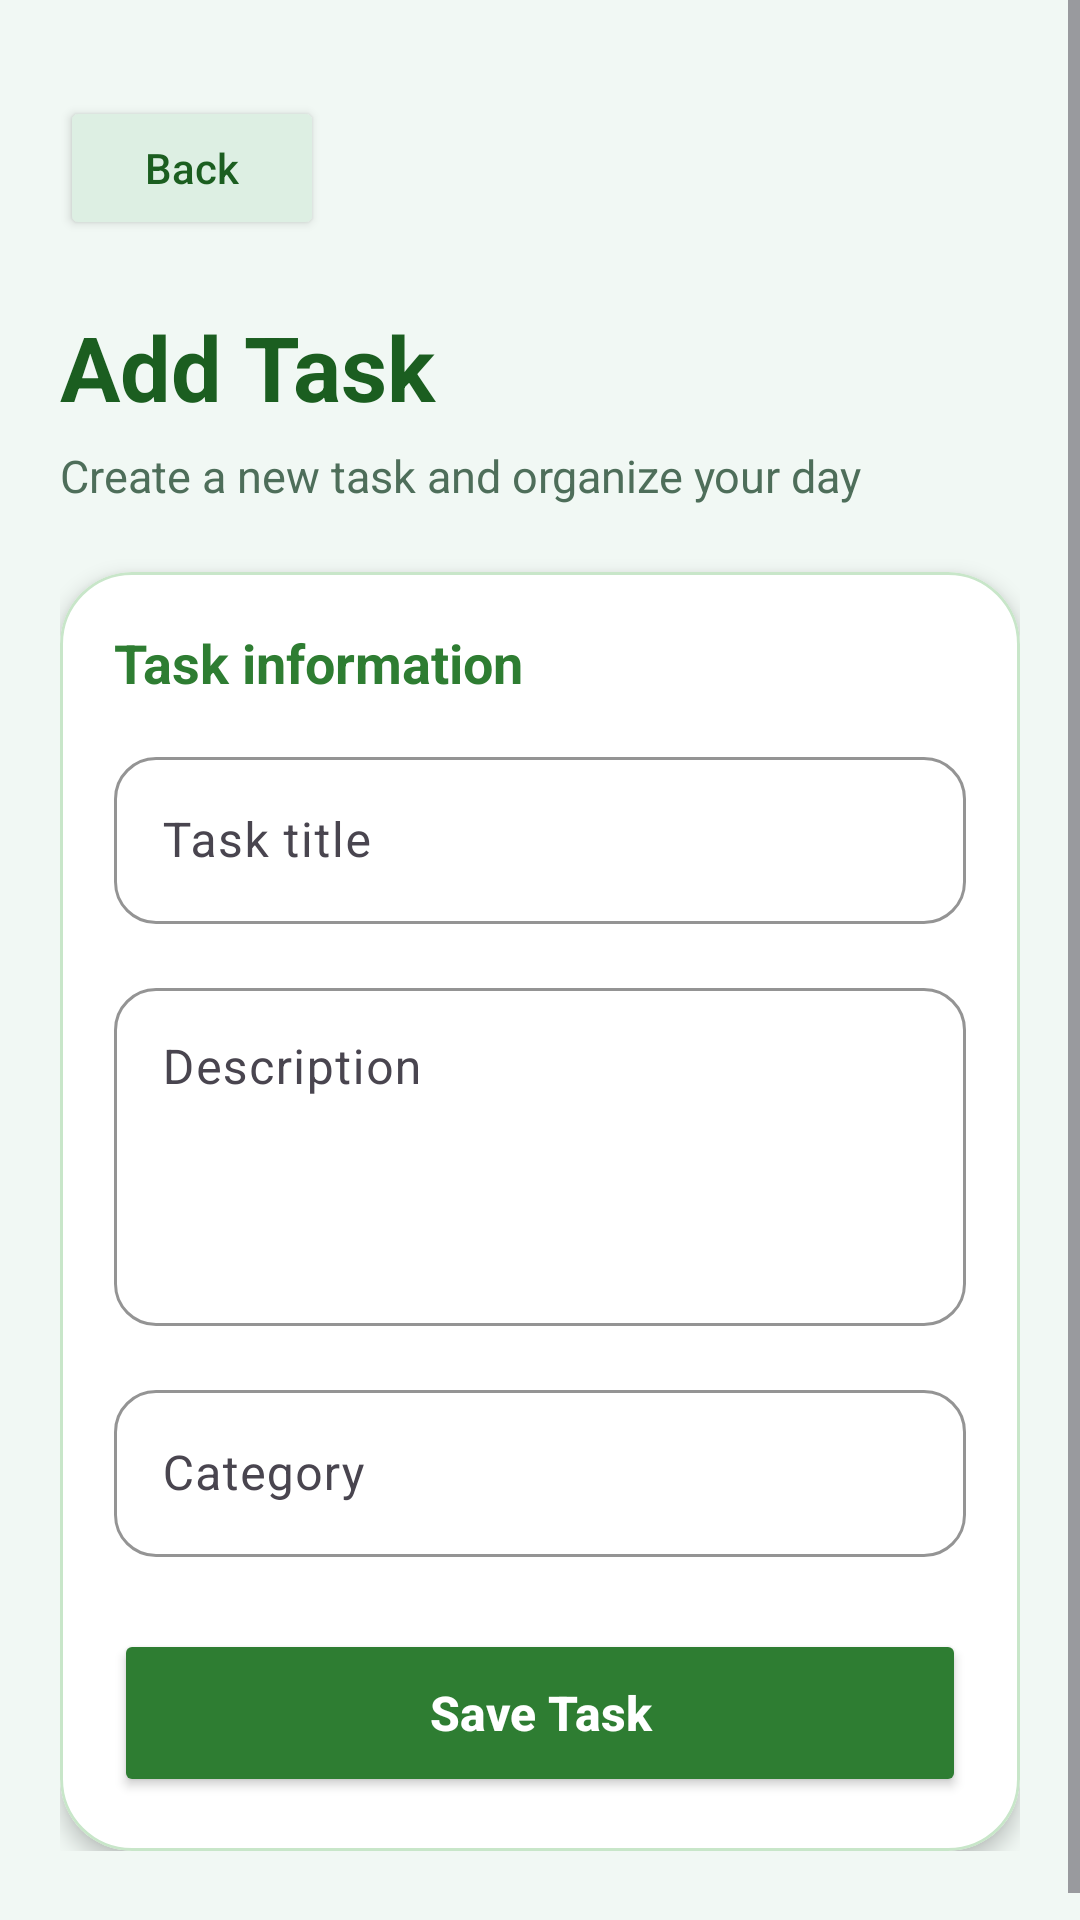

Produce the Android XML layout that renders to this screen, including the resource entries it uses.
<!-- AndroidManifest.xml: application theme Theme.MyApplication2026 -->
<!-- res/layout/fragment_add_task.xml -->
<?xml version="1.0" encoding="utf-8"?>
<ScrollView
    xmlns:android="http://schemas.android.com/apk/res/android"
    xmlns:app="http://schemas.android.com/apk/res-auto"
    android:layout_width="match_parent"
    android:layout_height="match_parent"
    android:background="#F1F8F4"
    android:fillViewport="true">

    <LinearLayout
        android:layout_width="match_parent"
        android:layout_height="match_parent"
        android:orientation="vertical"
        android:gravity="center_vertical"
        android:paddingStart="20dp"
        android:paddingEnd="20dp"
        android:paddingTop="32dp"
        android:paddingBottom="32dp">

        <Button
            android:id="@+id/btnBack"
            android:layout_width="wrap_content"
            android:layout_height="wrap_content"
            android:text="Back"
            android:textAllCaps="false"
            android:textColor="#1B5E20"
            android:backgroundTint="#DDEFE3" />

        <TextView
            android:id="@+id/tvScreenTitle"
            android:layout_width="match_parent"
            android:layout_height="wrap_content"
            android:text="Add Task"
            android:textSize="30sp"
            android:textStyle="bold"
            android:textColor="#1B5E20"
            android:layout_marginTop="22dp" />

        <TextView
            android:id="@+id/tvScreenSubtitle"
            android:layout_width="match_parent"
            android:layout_height="wrap_content"
            android:text="Create a new task and organize your day"
            android:textSize="15sp"
            android:textColor="#4E6E5A"
            android:layout_marginTop="6dp"
            android:layout_marginBottom="22dp" />

        <com.google.android.material.card.MaterialCardView
            android:layout_width="match_parent"
            android:layout_height="wrap_content"
            app:cardCornerRadius="24dp"
            app:cardElevation="4dp"
            app:cardBackgroundColor="#FFFFFF"
            app:strokeColor="#C8E6C9"
            app:strokeWidth="1dp">

            <LinearLayout
                android:layout_width="match_parent"
                android:layout_height="wrap_content"
                android:orientation="vertical"
                android:padding="18dp">

                <TextView
                    android:layout_width="match_parent"
                    android:layout_height="wrap_content"
                    android:text="Task information"
                    android:textSize="18sp"
                    android:textStyle="bold"
                    android:textColor="#2E7D32"
                    android:layout_marginBottom="14dp" />

                <com.google.android.material.textfield.TextInputLayout
                    android:layout_width="match_parent"
                    android:layout_height="wrap_content"
                    android:hint="Task title"
                    app:boxBackgroundMode="outline"
                    app:boxCornerRadiusTopStart="14dp"
                    app:boxCornerRadiusTopEnd="14dp"
                    app:boxCornerRadiusBottomStart="14dp"
                    app:boxCornerRadiusBottomEnd="14dp"
                    app:boxStrokeColor="#2E7D32"
                    app:hintTextColor="#2E7D32">

                    <com.google.android.material.textfield.TextInputEditText
                        android:id="@+id/etTaskTitle"
                        android:layout_width="match_parent"
                        android:layout_height="wrap_content"
                        android:inputType="text"
                        android:textColor="#1B1B1B"
                        android:textColorHint="#789D82" />

                </com.google.android.material.textfield.TextInputLayout>

                <com.google.android.material.textfield.TextInputLayout
                    android:layout_width="match_parent"
                    android:layout_height="wrap_content"
                    android:hint="Description"
                    android:layout_marginTop="16dp"
                    app:boxBackgroundMode="outline"
                    app:boxCornerRadiusTopStart="14dp"
                    app:boxCornerRadiusTopEnd="14dp"
                    app:boxCornerRadiusBottomStart="14dp"
                    app:boxCornerRadiusBottomEnd="14dp"
                    app:boxStrokeColor="#2E7D32"
                    app:hintTextColor="#2E7D32">

                    <com.google.android.material.textfield.TextInputEditText
                        android:id="@+id/etTaskDescription"
                        android:layout_width="match_parent"
                        android:layout_height="wrap_content"
                        android:minLines="4"
                        android:gravity="top"
                        android:inputType="textMultiLine"
                        android:textColor="#1B1B1B"
                        android:textColorHint="#789D82" />

                </com.google.android.material.textfield.TextInputLayout>

                <com.google.android.material.textfield.TextInputLayout
                    android:layout_width="match_parent"
                    android:layout_height="wrap_content"
                    android:hint="Category"
                    android:layout_marginTop="16dp"
                    app:boxBackgroundMode="outline"
                    app:boxCornerRadiusTopStart="14dp"
                    app:boxCornerRadiusTopEnd="14dp"
                    app:boxCornerRadiusBottomStart="14dp"
                    app:boxCornerRadiusBottomEnd="14dp"
                    app:boxStrokeColor="#2E7D32"
                    app:hintTextColor="#2E7D32">

                    <com.google.android.material.textfield.TextInputEditText
                        android:id="@+id/etTaskCategory"
                        android:layout_width="match_parent"
                        android:layout_height="wrap_content"
                        android:inputType="text"
                        android:textColor="#1B1B1B"
                        android:textColorHint="#789D82" />

                </com.google.android.material.textfield.TextInputLayout>

                <Button
                    android:id="@+id/btnSaveTask"
                    android:layout_width="match_parent"
                    android:layout_height="56dp"
                    android:text="Save Task"
                    android:textAllCaps="false"
                    android:textSize="16sp"
                    android:textStyle="bold"
                    android:textColor="#FFFFFF"
                    android:backgroundTint="#2E7D32"
                    android:layout_marginTop="24dp" />

            </LinearLayout>

        </com.google.android.material.card.MaterialCardView>

    </LinearLayout>

</ScrollView>
<!-- resources referenced by this layout -->
<resources>
  <style name="Theme.MyApplication2026" parent="Base.Theme.MyApplication2026" />
  <style name="Base.Theme.MyApplication2026" parent="Theme.Material3.DayNight.NoActionBar">
          <item name="colorPrimary">#6750A4</item>
          <item name="colorOnPrimary">#FFFFFF</item>
          <item name="colorSecondary">#625B71</item>
          <item name="android:windowLightStatusBar">true</item>
      </style>
</resources>
